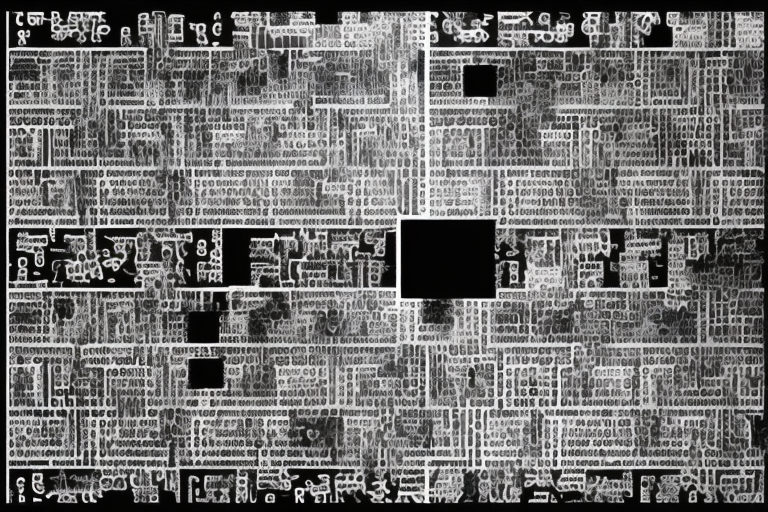
Generation parameters embedded in this image by AUTOMATIC1111 Stable Diffusion web UI or a fork of it (Forge, ...) (PNG 'parameters' text chunk):
Garbled character/code,Scrambled Code, black and white
Negative prompt: human

Steps: 15, Sampler: DPM++ SDE Karras, CFG scale: 7, Seed: 516487045, Size: 768x512, Model hash: fc2511737a, Model: chilloutmix_NiPrunedFp32Fix